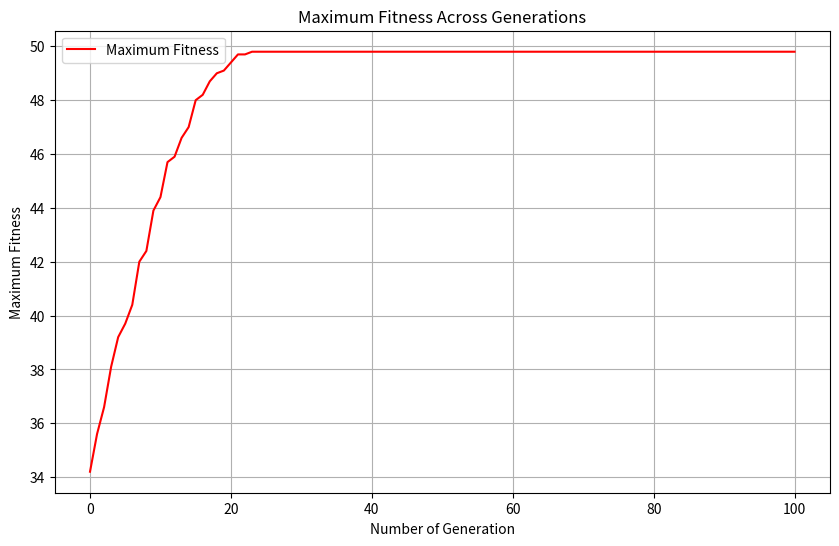
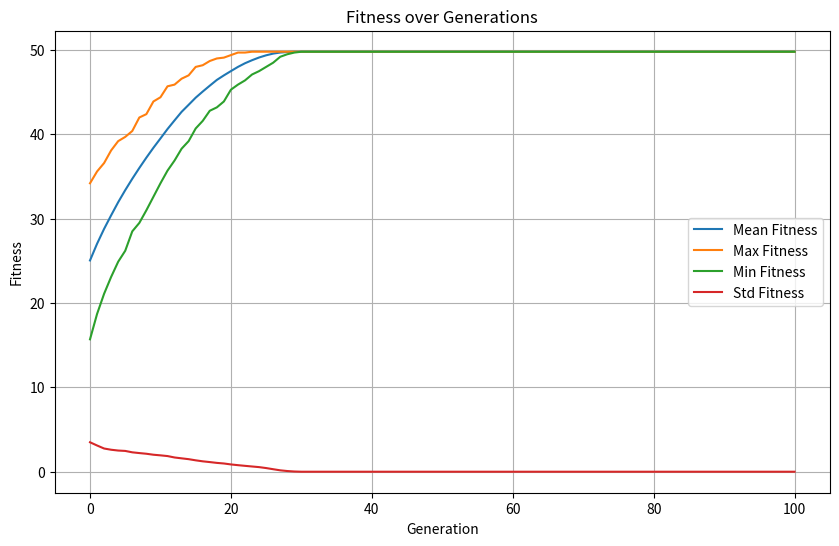

Write Python code to recreate these figures, in order.
import numpy as np
import logging
import pandas as pd
import matplotlib.pyplot as plt
import os 

class OneMaxSolver(object):
    def __init__(self, bits:int, num_of_populations :int, num_of_generations:int, cross_probablity: float):
        self.bits = bits
        self.num_of_populations = num_of_populations
        self.num_of_generations = num_of_generations
        self.cross_probablity = cross_probablity
        self.infos = pd.DataFrame(columns=["generation", "max_fitness", "mean_fitness", "min_fitness", "std_fitness"]) 
        self.random_init_populations()
        logging.info(f"Initial populations size: {self.population.shape}")

    def random_init_populations(self):
        self.population = np.random.randint(0 , 2,size = (self.num_of_populations, self.bits))
        self.reocrd_infos(0)

    def reocrd_infos(self, generation):
        fitness = self.evaluate_fitness(self.population) - 1000  # Subtract 1000 from fitness values
        new_row = {
            "generation": generation,
            "max_fitness": np.max(fitness),
            "mean_fitness": np.mean(fitness),
            "min_fitness": np.min(fitness),
            "std_fitness": np.std(fitness)
        }
        self.infos.loc[len(self.infos)] = new_row

    def evaluate_fitness(self, population):
        return 1000 + np.sum(population, axis=1)

    def get_info(self):
        return self.infos

    def roulette_wheel_selection(self, fitness):
        total_fitness = np.sum(fitness)
        probabilities = fitness / total_fitness
        return np.random.choice(len(fitness), p=probabilities)

    def tournament_selection(self, fitness):
        tournament_size = 2
        participants = np.random.choice(len(fitness), size=tournament_size, replace=False)
        winner = participants[np.argmax(fitness[participants])]
        return winner

    def one_point_crossover(self, parent1, parent2):
        crossover_point = np.random.randint(1, self.bits)
        offspring1 = np.concatenate([parent1[:crossover_point], parent2[crossover_point:]])
        offspring2 = np.concatenate([parent2[:crossover_point], parent1[crossover_point:]])
        return offspring1, offspring2

    def run(self):
        for generation in range(1, self.num_of_generations + 1):
            fitness = self.evaluate_fitness(self.population)
            new_population = []
            for _ in range(self.num_of_populations // 2):
                parent1 = self.population[self.tournament_selection(fitness)]
                parent2 = self.population[self.tournament_selection(fitness)]
                if np.random.rand() < self.cross_probablity:
                    offspring1, offspring2 = self.one_point_crossover(parent1, parent2)
                else:
                    offspring1, offspring2 = parent1, parent2
                new_population.extend([offspring1, offspring2])
            self.population = np.array(new_population)
            self.reocrd_infos(generation)
            
            
def analyze(infos):
    combined_info = pd.concat(infos)
    mean_info = combined_info.groupby("generation").mean()
    
    if not os.path.exists("q7_output"):
        os.makedirs("q7_output")
    mean_info.to_csv("q7_output/mean_info.csv")

    plt.figure(figsize=(10, 6))
    plt.plot(mean_info.index, mean_info["max_fitness"], label="Maximum Fitness", color="red")
    plt.xlabel("Number of Generation")
    plt.ylabel("Maximum Fitness")
    plt.title("Maximum Fitness Across Generations")
    plt.legend()
    plt.grid(True)
    plt.savefig("q7_output/max_fitness.png")
    plt.close()
    
    plt.figure(figsize=(10, 6))
    plt.plot(mean_info.index, mean_info["mean_fitness"], label="Mean Fitness")
    plt.plot(mean_info.index, mean_info["max_fitness"], label="Max Fitness")
    plt.plot(mean_info.index, mean_info["min_fitness"], label="Min Fitness")
    plt.plot(mean_info.index, mean_info["std_fitness"], label="Std Fitness")
    plt.xlabel("Generation")
    plt.ylabel("Fitness")
    plt.title("Fitness over Generations")
    plt.legend()
    plt.grid(True)
    plt.savefig("q7_output/fitness_over_generations.png")
    plt.close()


def main():
    logging.basicConfig(level=logging.INFO)
    bits = 50
    num_of_populations = 200
    num_of_generations = 100
    crossover_probablity = 1.0
    runs = 10
    infos = []
    for i in range(runs):
        onemax = OneMaxSolver(bits, num_of_populations, num_of_generations, crossover_probablity)
        onemax.run()
        info = onemax.get_info()
        infos.append(info)
        logging.info(f"Run {i} finished")
    logging.info("All runs finished, start analyzing")
    analyze(infos)
    logging.info("All finished")

if __name__ == "__main__":
    main()
